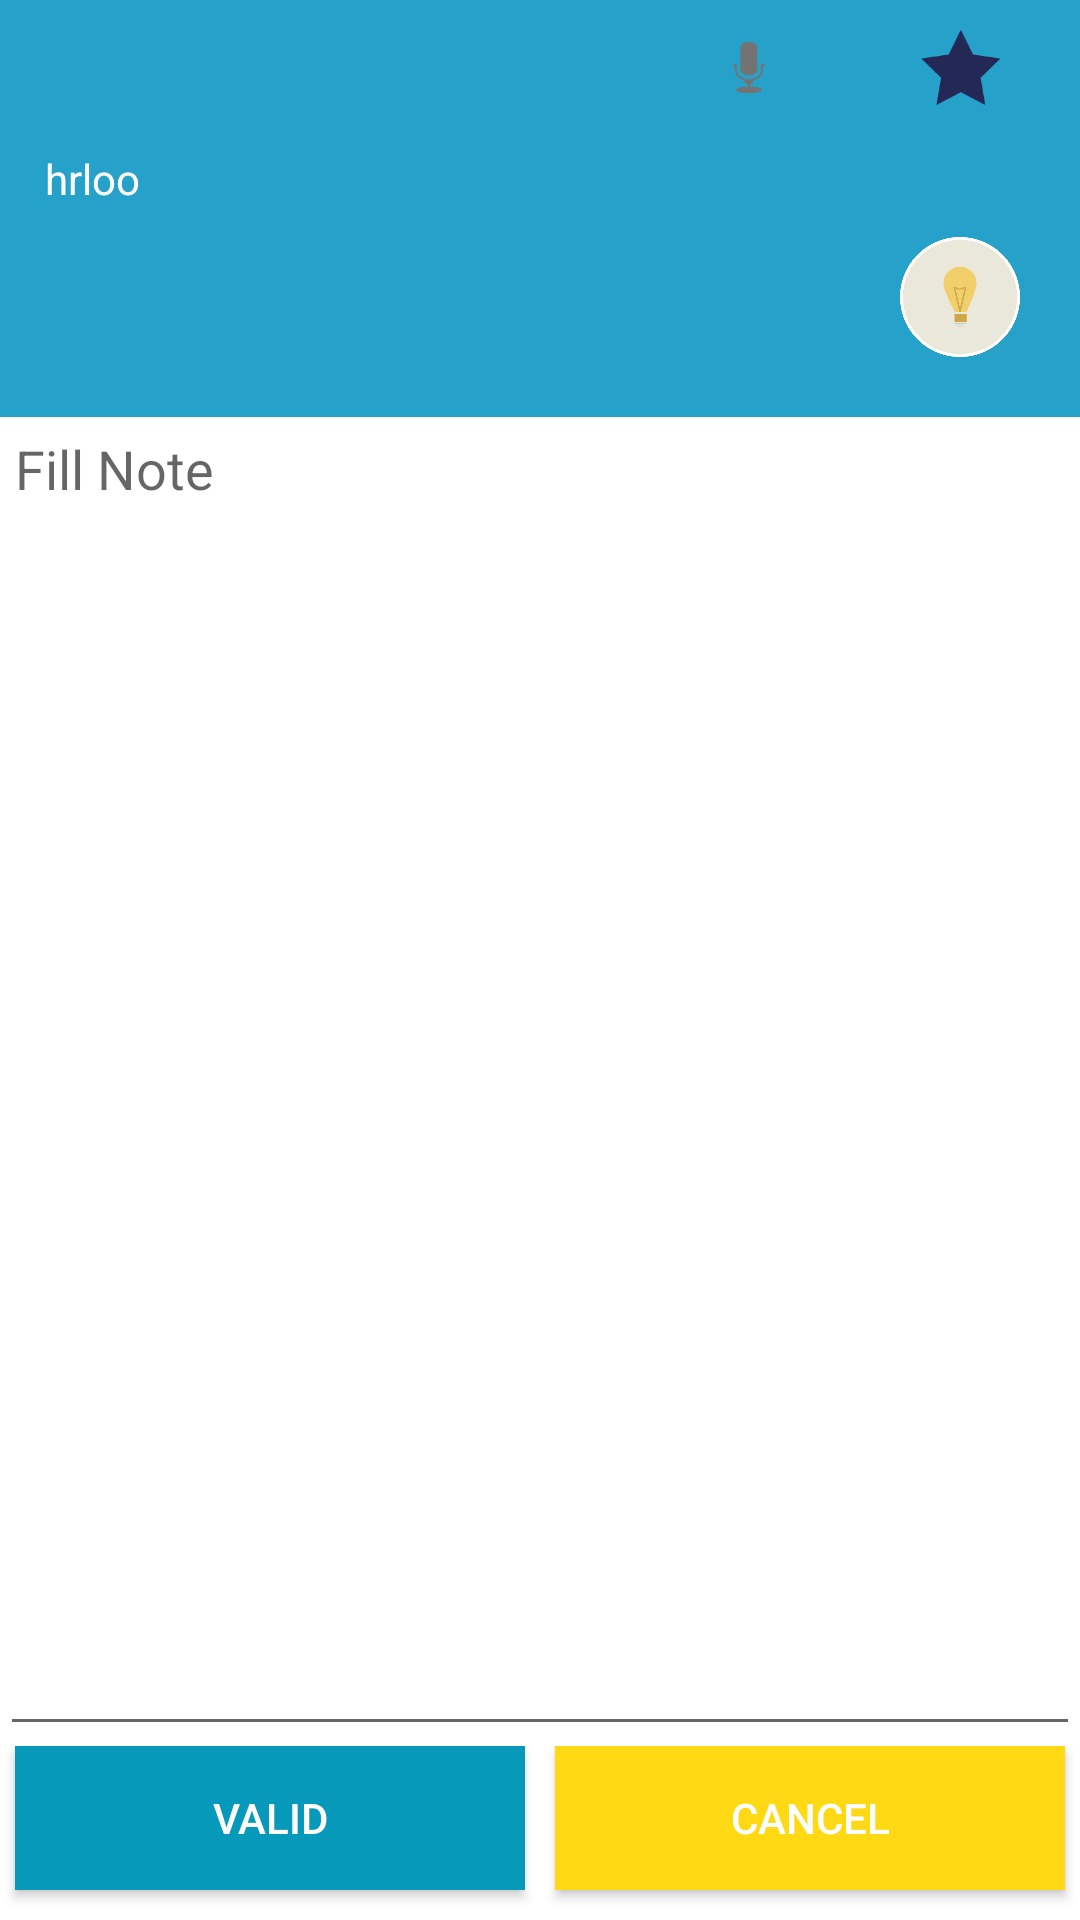

Reconstruct the res/layout file that produces this screen, plus the resources it refers to.
<!-- AndroidManifest.xml: application theme AppTheme -->
<!-- res/layout/activity_setup_note.xml -->
<RelativeLayout xmlns:android="http://schemas.android.com/apk/res/android"
    xmlns:tools="http://schemas.android.com/tools" android:layout_width="match_parent"
    android:layout_height="match_parent"
    android:orientation="vertical"
    android:background="@color/mywhite"
    tools:context="dico.wule.tg.dico.activities.SetupNoteActivity">

    <LinearLayout
        android:layout_alignParentTop="true"
        android:orientation="vertical" android:layout_width="match_parent"
        android:background="@color/sheetblue"
        android:id="@+id/sheet_2"
        android:minHeight="120dp"
        android:layout_height="wrap_content">

        <RelativeLayout
            android:id="@+id/rl_sheet2_top"
            android:visibility="visible"
            android:layout_width="match_parent"
            android:background="@null"
            android:paddingTop="10dp"
            android:layout_height="35dp">
            <ImageView
                android:src="@drawable/star_des"
                android:layout_width="wrap_content"
                android:id="@+id/iv_toFav"
                android:layout_alignParentRight="true"
                android:layout_height="wrap_content" />

            <ImageView
                android:src="@android:drawable/ic_btn_speak_now"
                android:layout_width="wrap_content"
                android:layout_marginRight="15dp"
                android:layout_toLeftOf="@id/iv_toFav"
                android:layout_height="wrap_content" />
        </RelativeLayout>

        <LinearLayout
            android:id="@+id/ll_sheet2_textviews"
            android:layout_width="match_parent"
            android:orientation="vertical"
            android:background="@null"
            android:visibility="visible"
            android:layout_height="wrap_content" >

            <RelativeLayout
                android:layout_width="match_parent"
                android:gravity="center"
                android:padding="15dp"
                android:layout_height="match_parent" >

                <TextView
                    android:layout_width="match_parent"
                    android:textSize="14sp"
                    android:text="hrloo"
                    android:textColor="@color/mywhite"
                    android:id="@+id/tv_translated"
                    android:layout_height="wrap_content" />

                <RelativeLayout
                    android:id="@+id/lny_comments"
                    android:layout_marginTop="5dp"
                    android:layout_below="@id/tv_translated"
                    android:layout_width="match_parent"
                    android:minHeight="10dp"
                    android:padding="5dp"
                    android:background="@null"
                    android:layout_height="wrap_content">

                    <ImageView
                        android:layout_alignParentRight="true"
                        android:layout_width="40dp"
                        android:layout_height="40dp"
                        android:background="@null"
                        android:src="@drawable/note"/>

                </RelativeLayout>

            </RelativeLayout>
        </LinearLayout>


        <LinearLayout
            android:id="@+id/ll_sheet2_progressing"
            android:layout_width="match_parent"
            android:orientation="vertical"
            android:background="@null"
            android:visibility="gone"
            android:layout_height="wrap_content" >

            <RelativeLayout
                android:minHeight="40dp"
                android:padding="15dp"
                android:layout_width="match_parent"
                android:layout_height="wrap_content">
                <TextView
                    android:textColor="#fff9ff79"
                    android:layout_width="wrap_content"
                    android:text="..."
                    android:layout_height="wrap_content" />
            </RelativeLayout>


        </LinearLayout>

        <RelativeLayout
            android:id="@+id/ll_sheet2_errormess"
            android:layout_width="match_parent"
            android:visibility="gone"
            android:layout_height="120px">

            <ImageView
                android:id="@+id/iv_error"
                android:layout_centerInParent="true"
                android:layout_width="100dp"
                android:src="@drawable/error_mess"
                android:layout_marginLeft="10dp"
                android:layout_alignParentLeft="true"
                android:layout_centerVertical="true"
                android:layout_height="80px" />
            <TextView
                android:layout_centerVertical="true"
                android:layout_width="wrap_content"
                android:text="@string/network_error"
                android:textColor="@color/mywhite"
                android:textSize="16sp"
                android:layout_toRightOf="@id/iv_error"
                android:layout_height="wrap_content" />
        </RelativeLayout>
    </LinearLayout>


    

    <EditText
        android:layout_below="@id/sheet_2"
        android:id="@+id/ed_notebody"
        android:minLines="10"
        android:padding="5dp"
        android:text=""
        android:hint="@string/add_note_hint"
        android:layout_width="match_parent"
        android:layout_above="@+id/lny_bts"
        android:gravity="start"
        android:layout_height="wrap_content" />


    <LinearLayout
        android:id="@+id/lny_bts"
        android:layout_width="match_parent"
        android:layout_height="wrap_content"
        android:layout_alignParentBottom="true"
        android:orientation="horizontal">

        <Button
            android:layout_marginTop="15dp"
            android:layout_margin="5dp"
            android:layout_width="match_parent"
            android:text="Valid"
            android:onClick="saveFavNote"
            android:textColor="@color/mywhite"
            android:textSize="14sp"
            android:id="@+id/bt_validate"
            android:layout_weight="1"
            android:background="@drawable/setupnotebutton_selector"
            android:layout_gravity="center_horizontal"
            android:layout_height="wrap_content" />
        <Button
            android:layout_marginTop="15dp"
            android:layout_margin="5dp"
            android:layout_width="match_parent"
            android:text="Cancel"
            android:onClick="cancelNote"
            android:textColor="@color/mywhite"
            android:textSize="14sp"
            android:id="@+id/bt_cancel"
            android:layout_weight="1"
            android:background="@drawable/cancelnotebutton_selector"
            android:layout_gravity="center_horizontal"
            android:layout_alignParentBottom="true"
            android:layout_height="wrap_content" />

        </LinearLayout>



</RelativeLayout>
<!-- resources referenced by this layout -->
<resources>
  <color name="mywhite">#ffffff</color>
  <color name="sheetblue">#ff26a2ca</color>
  <!-- drawable cancelnotebutton_selector (drawable) -->
  <?xml version="1.0" encoding="utf-8"?>
  <selector xmlns:android="http://schemas.android.com/apk/res/android">
  
      <item android:drawable="@color/setup_yellow_normal" />
      <item android:drawable="@color/setup_yellow_pressed" android:state_pressed="true"/>
  
  </selector>
  <!-- drawable error_mess: png bitmap (drawable-hdpi, 20310 bytes) -->
  <!-- drawable note: png bitmap (drawable-hdpi, 18537 bytes) -->
  <!-- drawable setupnotebutton_selector (drawable) -->
  <?xml version="1.0" encoding="utf-8"?>
  <selector xmlns:android="http://schemas.android.com/apk/res/android">
  
      <item android:drawable="@color/setup_blue_normal" />
      <item android:drawable="@color/setup_blue_pressed" android:state_pressed="true"/>
  
  </selector>
  <!-- drawable star_des: png bitmap (drawable-hdpi, 2249 bytes) -->
  <string name="add_note_hint">Fill Note</string>
  <string name="network_error">Network Error</string>
  <style name="AppTheme" parent="Theme.AppCompat.Light.DarkActionBar">
          
      </style>
  <color name="setup_yellow_normal">#ffffda14</color>
  <color name="setup_yellow_pressed">#ff6b6d01</color>
  <color name="setup_blue_normal">#ff0699ba</color>
  <color name="setup_blue_pressed">#ff06566d</color>
</resources>
